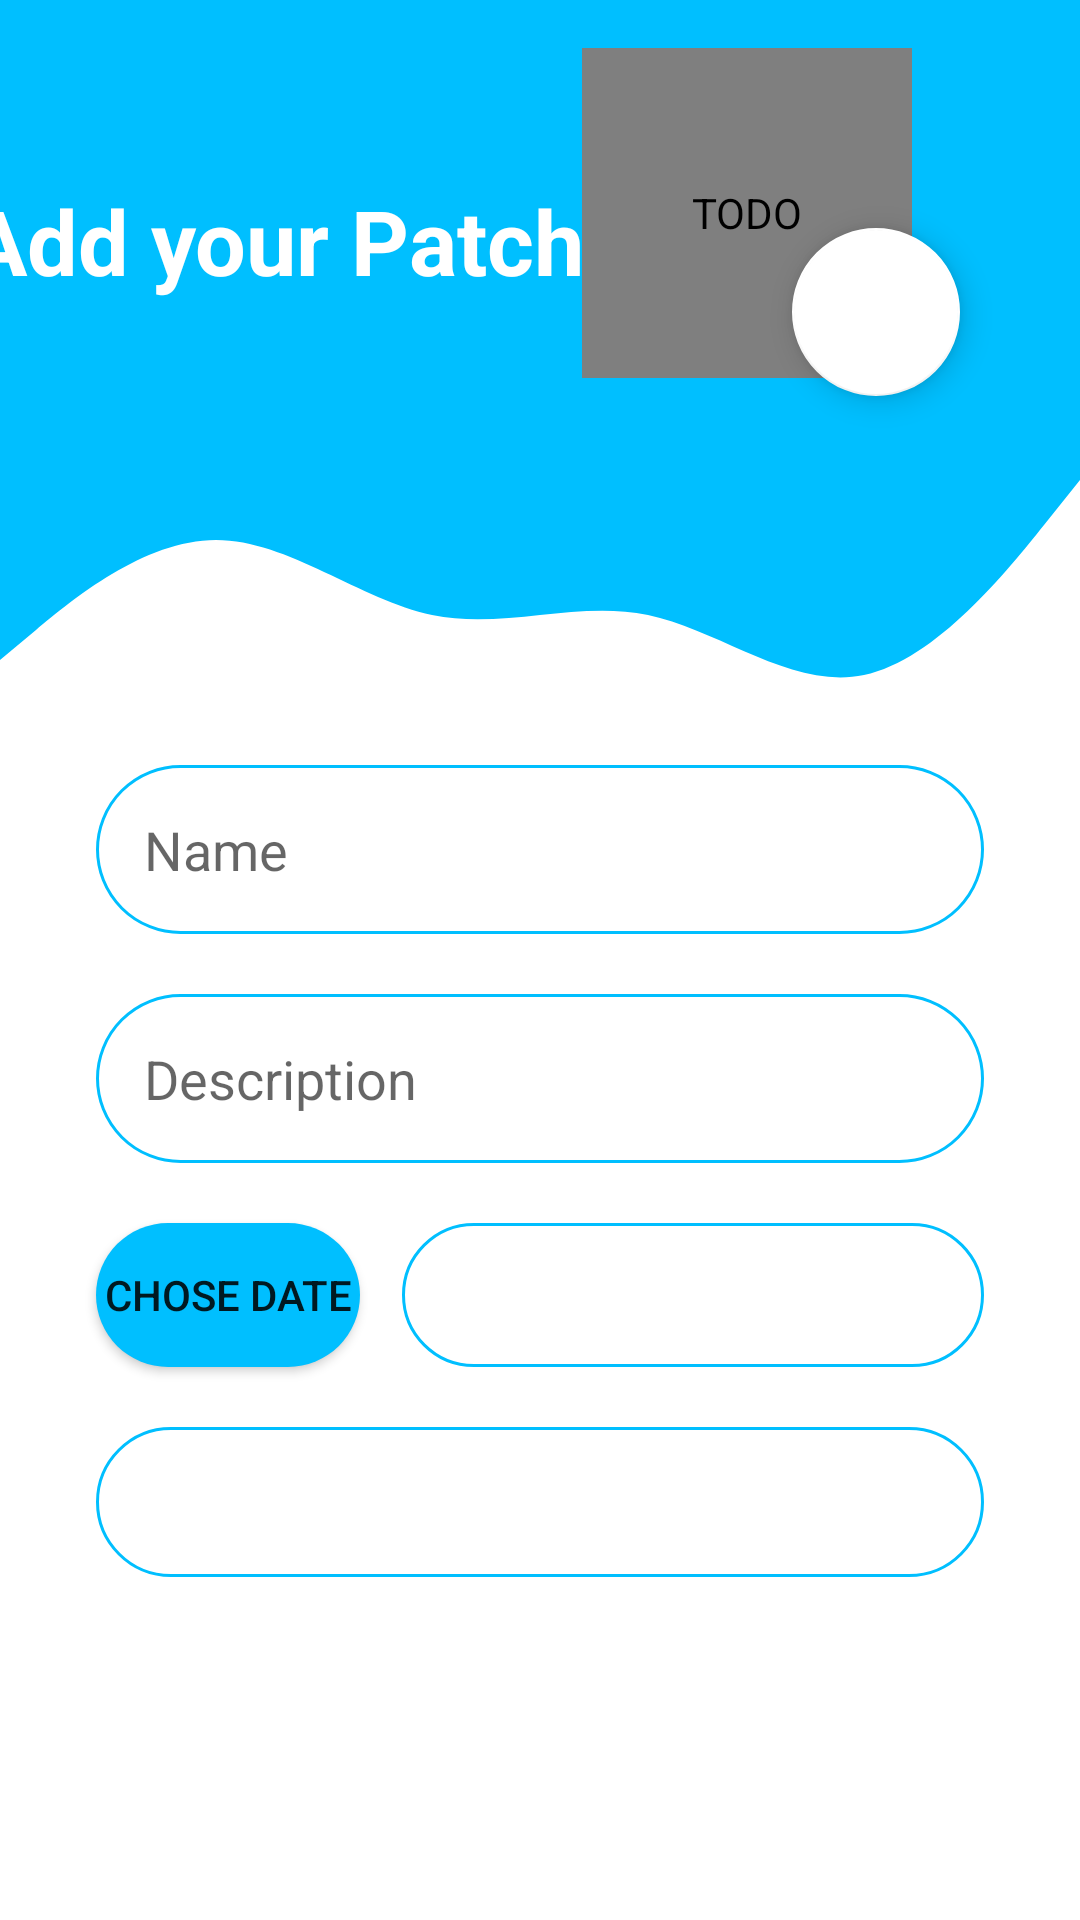

Layout XML and referenced resources for this Android screen:
<!-- AndroidManifest.xml: application theme Theme.AugmentedMe -->
<!-- res/layout/fragment_add_patch.xml -->
<?xml version="1.0" encoding="utf-8"?>
<FrameLayout xmlns:android="http://schemas.android.com/apk/res/android"
    xmlns:app="http://schemas.android.com/apk/res-auto"
    xmlns:tools="http://schemas.android.com/tools"
    android:layout_width="match_parent"
    android:layout_height="match_parent"
    tools:context=".Fragment.AddPatchFragment">

<androidx.constraintlayout.widget.ConstraintLayout
    android:layout_width="match_parent"
    android:layout_height="match_parent">

    <View
        android:id="@+id/topView1"
        android:layout_width="0dp"
        android:layout_height="150dp"
        android:background="@color/purple_500"
        app:layout_constraintEnd_toEndOf="parent"
        app:layout_constraintHorizontal_bias="1.0"
        app:layout_constraintStart_toStartOf="parent"
        app:layout_constraintTop_toTopOf="parent" />

    <TextView
        android:id="@+id/topText22"
        android:layout_width="217dp"
        android:layout_height="73dp"
        android:layout_marginTop="60dp"
        android:text="@string/add_your_patch"
        android:textColor="@android:color/white"
        android:textSize="30sp"
        android:textStyle="bold"
        app:layout_constraintEnd_toStartOf="@+id/imageView6"
        app:layout_constraintStart_toStartOf="@+id/topView1"
        app:layout_constraintTop_toTopOf="parent" />

    <View
        android:id="@+id/view66"
        android:layout_width="0dp"
        android:layout_height="100dp"
        android:background="@drawable/wave"
        app:layout_constraintEnd_toEndOf="parent"
        app:layout_constraintStart_toStartOf="parent"
        app:layout_constraintTop_toBottomOf="@+id/topView1" />


    <de.hdodenhof.circleimageview.CircleImageView
        android:id="@+id/imageView6"
        android:layout_width="110dp"
        android:layout_height="110dp"
        android:layout_marginTop="16dp"
        android:layout_marginEnd="56dp"
        android:contentDescription="TODO"

        android:src="@drawable/ic_baseline_medical_services_55"

        app:civ_border_color="@color/white"
        app:civ_border_width="2dp"
        app:layout_constraintEnd_toEndOf="parent"
        app:layout_constraintTop_toTopOf="parent" />

    <EditText
        android:id="@+id/inputName1"
        android:layout_width="0dp"
        android:layout_height="wrap_content"
        android:layout_marginStart="32dp"
        android:layout_marginTop="5dp"
        android:layout_marginEnd="32dp"
        android:autofillHints="Provide your email"
        android:background="@drawable/round_border"
        android:drawableStart="@drawable/ic_baseline_email_24"
        android:drawablePadding="16dp"
        android:ems="10"
        android:hint="@string/nom"
        android:inputType="textEmailAddress"
        android:padding="16dp"
        app:layout_constraintEnd_toEndOf="parent"
        app:layout_constraintStart_toStartOf="parent"
        app:layout_constraintTop_toBottomOf="@+id/view66" />

    <EditText
        android:id="@+id/inputdescription"
        android:layout_width="0dp"
        android:layout_height="wrap_content"
        android:layout_marginStart="32dp"
        android:layout_marginTop="20dp"
        android:layout_marginEnd="32dp"
        android:autofillHints="Provide your email"
        android:background="@drawable/round_border"
        android:drawableStart="@drawable/ic_baseline_email_24"
        android:drawablePadding="16dp"
        android:ems="10"
        android:hint="@string/description"
        android:inputType="textEmailAddress"
        android:padding="16dp"
        app:layout_constraintEnd_toEndOf="parent"
        app:layout_constraintHorizontal_bias="0.0"
        app:layout_constraintStart_toStartOf="parent"
        app:layout_constraintTop_toBottomOf="@+id/inputName1" />


    <Button
        android:id="@+id/btnAdd111"
        android:layout_width="0dp"
        android:layout_height="50dp"
        android:layout_marginStart="32dp"
        android:layout_marginTop="20dp"
        android:layout_marginEnd="32dp"
        android:background="@drawable/round_border"
        android:text="@string/add"
        android:textColor="@android:color/white"
        android:textSize="18sp"
        android:textStyle="bold"
        app:layout_constraintEnd_toEndOf="parent"
        app:layout_constraintHorizontal_bias="0.0"
        app:layout_constraintStart_toStartOf="parent"
        app:layout_constraintTop_toBottomOf="@+id/button" />


    <com.google.android.material.floatingactionbutton.FloatingActionButton
        android:id="@+id/floatingActionButton2"
        android:layout_width="wrap_content"
        android:layout_height="wrap_content"
        android:layout_marginTop="76dp"
        android:layout_marginEnd="40dp"
        android:clickable="true"
        app:backgroundTint="@color/white"
        app:layout_constraintEnd_toEndOf="parent"
        app:layout_constraintTop_toTopOf="parent"
        app:srcCompat="@drawable/ic_baseline_photo_camera_24"
        tools:ignore="SpeakableTextPresentCheck" />

    <Button
        android:id="@+id/button"
        android:layout_width="0dp"
        android:layout_height="wrap_content"
        android:layout_marginStart="32dp"
        android:layout_marginTop="20dp"
        android:background="@drawable/round_bg"
        android:text="@string/Chosedate"
        app:layout_constraintStart_toStartOf="parent"
        app:layout_constraintTop_toBottomOf="@+id/inputdescription" />

    <TextView
        android:id="@+id/textView5"
        android:layout_width="0dp"
        android:layout_height="48dp"
        android:layout_marginStart="14dp"
        android:layout_marginTop="20dp"
        android:layout_marginEnd="32dp"
        android:background="@drawable/round_border"
        android:gravity="center"
        android:textSize="20sp"
        app:layout_constraintEnd_toEndOf="parent"
        app:layout_constraintStart_toEndOf="@+id/button"
        app:layout_constraintTop_toBottomOf="@+id/inputdescription" />


</androidx.constraintlayout.widget.ConstraintLayout>
</FrameLayout>
<!-- resources referenced by this layout -->
<resources>
  <color name="purple_500">#00bfff</color>
  <color name="white">#FFFFFFFF</color>
  <!-- drawable round_bg (drawable) -->
  <?xml version="1.0" encoding="utf-8"?>
  <shape xmlns:android="http://schemas.android.com/apk/res/android">
      <solid android:color="@color/purple_500"/>
      <corners android:radius="100dp"/>
  </shape>
  <!-- drawable round_border (drawable) -->
  <?xml version="1.0" encoding="utf-8"?>
  <shape android:shape="rectangle" xmlns:android="http://schemas.android.com/apk/res/android">
      <stroke android:color="@color/purple_500"
          android:width="1dp"/>
      <corners android:radius="100dp"/>
  </shape>
  <!-- drawable wave (drawable) -->
  <vector xmlns:android="http://schemas.android.com/apk/res/android"
      android:width="1440dp"
      android:height="320dp"
      android:viewportWidth="1440"
      android:viewportHeight="320">
      <path
          android:pathData="M0,224L48,192C96,160 192,96 288,96C384,96 480,160 576,176C672,192 768,160 864,176C960,192 1056,256 1152,240C1248,224 1344,128 1392,80L1440,32L1440,0L1392,0C1344,0 1248,0 1152,0C1056,0 960,0 864,0C768,0 672,0 576,0C480,0 384,0 288,0C192,0 96,0 48,0L0,0Z"
          android:fillColor="@color/purple_500"
          android:fillAlpha="1"/>
  </vector>
  <string name="Chosedate">Chose date</string>
  <string name="add">Add</string>
  <string name="add_your_patch">Add your Patch</string>
  <string name="description">Description</string>
  <string name="nom">Name</string>
  <style name="Theme.AugmentedMe" parent="Theme.MaterialComponents.DayNight.DarkActionBar">
          
          <item name="colorPrimary">@color/purple_500</item>
          <item name="colorPrimaryVariant">@color/purple_700</item>
          <item name="colorOnPrimary">@color/white</item>
          
          <item name="colorSecondary">@color/teal_200</item>
          <item name="colorSecondaryVariant">@color/teal_700</item>
          <item name="colorOnSecondary">@color/black</item>
          
          <item name="android:statusBarColor" tools:targetApi="l">?attr/colorPrimaryVariant</item>
          
      </style>
  <color name="purple_700">#00bfff</color>
  <color name="teal_200">#FF03DAC5</color>
  <color name="teal_700">#FF018786</color>
  <color name="black">#FF000000</color>
</resources>
